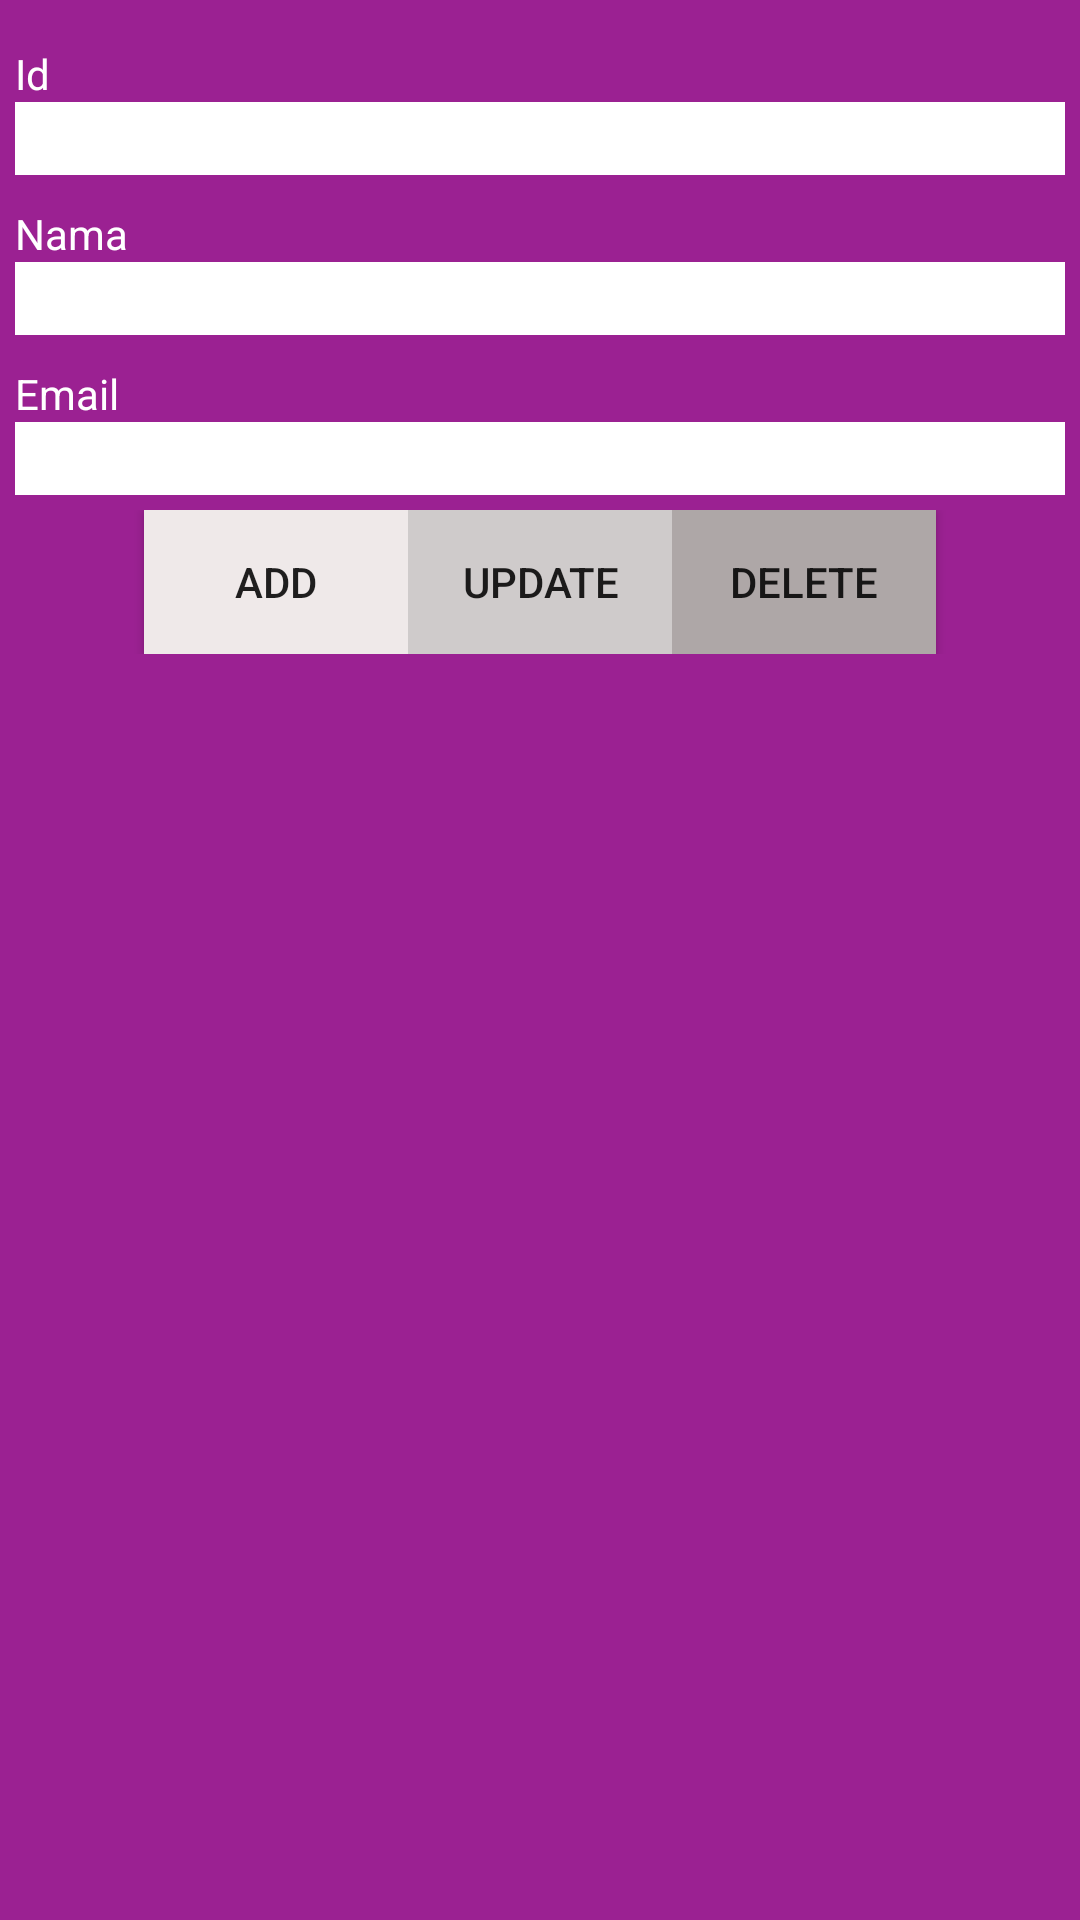

Layout XML and referenced resources for this Android screen:
<!-- AndroidManifest.xml: application theme Theme.FinalProjectOOP_2 -->
<!-- res/layout/activity_nurul.xml -->
<?xml version="1.0" encoding="utf-8"?>
<LinearLayout xmlns:android="http://schemas.android.com/apk/res/android"
    xmlns:app="http://schemas.android.com/apk/res-auto"
    xmlns:tools="http://schemas.android.com/tools"
    android:layout_width="match_parent"
    android:layout_height="match_parent"
    android:orientation="vertical"
    android:background="@drawable/bacg"
    tools:context=".NurulActivity">
    <LinearLayout
        android:layout_width="match_parent"
        android:layout_height="wrap_content"
        android:orientation="vertical"
        android:layout_margin="5dp">

        <TextView
            android:id="@+id/tv_id"
            android:layout_width="wrap_content"
            android:layout_height="wrap_content"
            android:layout_marginTop="10dp"
            android:text="Id"
            android:textColor="@color/white"/>
        <EditText
            android:id="@+id/et_id"
            android:layout_width="match_parent"
            android:layout_height="wrap_content"
            android:background="@color/white"/>
        <TextView
            android:id="@+id/tv_nama"
            android:layout_width="wrap_content"
            android:layout_height="wrap_content"
            android:layout_marginTop="10dp"
            android:text="Nama"
            android:textColor="@color/white"/>
        <EditText
            android:id="@+id/et_nama"
            android:layout_width="match_parent"
            android:layout_height="wrap_content"
            android:background="@color/white"/>
        <TextView
            android:id="@+id/tv_nim"
            android:layout_marginTop="10dp"
            android:layout_width="wrap_content"
            android:layout_height="wrap_content"
            android:text="Email"
            android:textColor="@color/white"/>
        <EditText
            android:id="@+id/et_nim"
            android:layout_width="match_parent"
            android:layout_height="wrap_content"
            android:background="@color/white"/>
    </LinearLayout>
    <LinearLayout
        android:layout_width="match_parent"
        android:layout_height="wrap_content"
        android:orientation="horizontal"
        android:gravity="center">
        <Button
            android:id="@+id/btn_add"
            android:layout_width="wrap_content"
            android:layout_height="wrap_content"
            android:text="add"
            android:background="#EFE9E9"/>
        <Button
            android:id="@+id/btn_update"
            android:layout_width="wrap_content"
            android:layout_height="wrap_content"
            android:text="Update"
            android:background="#CFCBCB"/>
        <Button
            android:id="@+id/btn_delete"
            android:layout_width="wrap_content"
            android:layout_height="wrap_content"
            android:text="Delete"
            android:background="#AEA7A7"/>
    </LinearLayout>
    <androidx.recyclerview.widget.RecyclerView
        android:id="@+id/rv_user"
        android:layout_width="match_parent"
        android:layout_height="match_parent"
        android:orientation="vertical"
        />
</LinearLayout>
<!-- resources referenced by this layout -->
<resources>
  <color name="white">#FFFFFFFF</color>
  <!-- drawable bacg: png bitmap (drawable, 3016 bytes) -->
  <style name="Theme.FinalProjectOOP_2" parent="Theme.MaterialComponents.DayNight.NoActionBar">
          
          <item name="colorPrimary">@color/purple_500</item>
          <item name="colorPrimaryVariant">@color/purple_700</item>
          <item name="colorOnPrimary">@color/white</item>
          
          <item name="colorSecondary">@color/teal_200</item>
          <item name="colorSecondaryVariant">@color/teal_700</item>
          <item name="colorOnSecondary">@color/black</item>
          
          <item name="android:statusBarColor" tools:targetApi="l">?attr/colorPrimaryVariant</item>
          
      </style>
  <color name="purple_500">#FF6200EE</color>
  <color name="purple_700">#FF3700B3</color>
  <color name="teal_200">#FF03DAC5</color>
  <color name="teal_700">#FF018786</color>
  <color name="black">#FF000000</color>
</resources>
